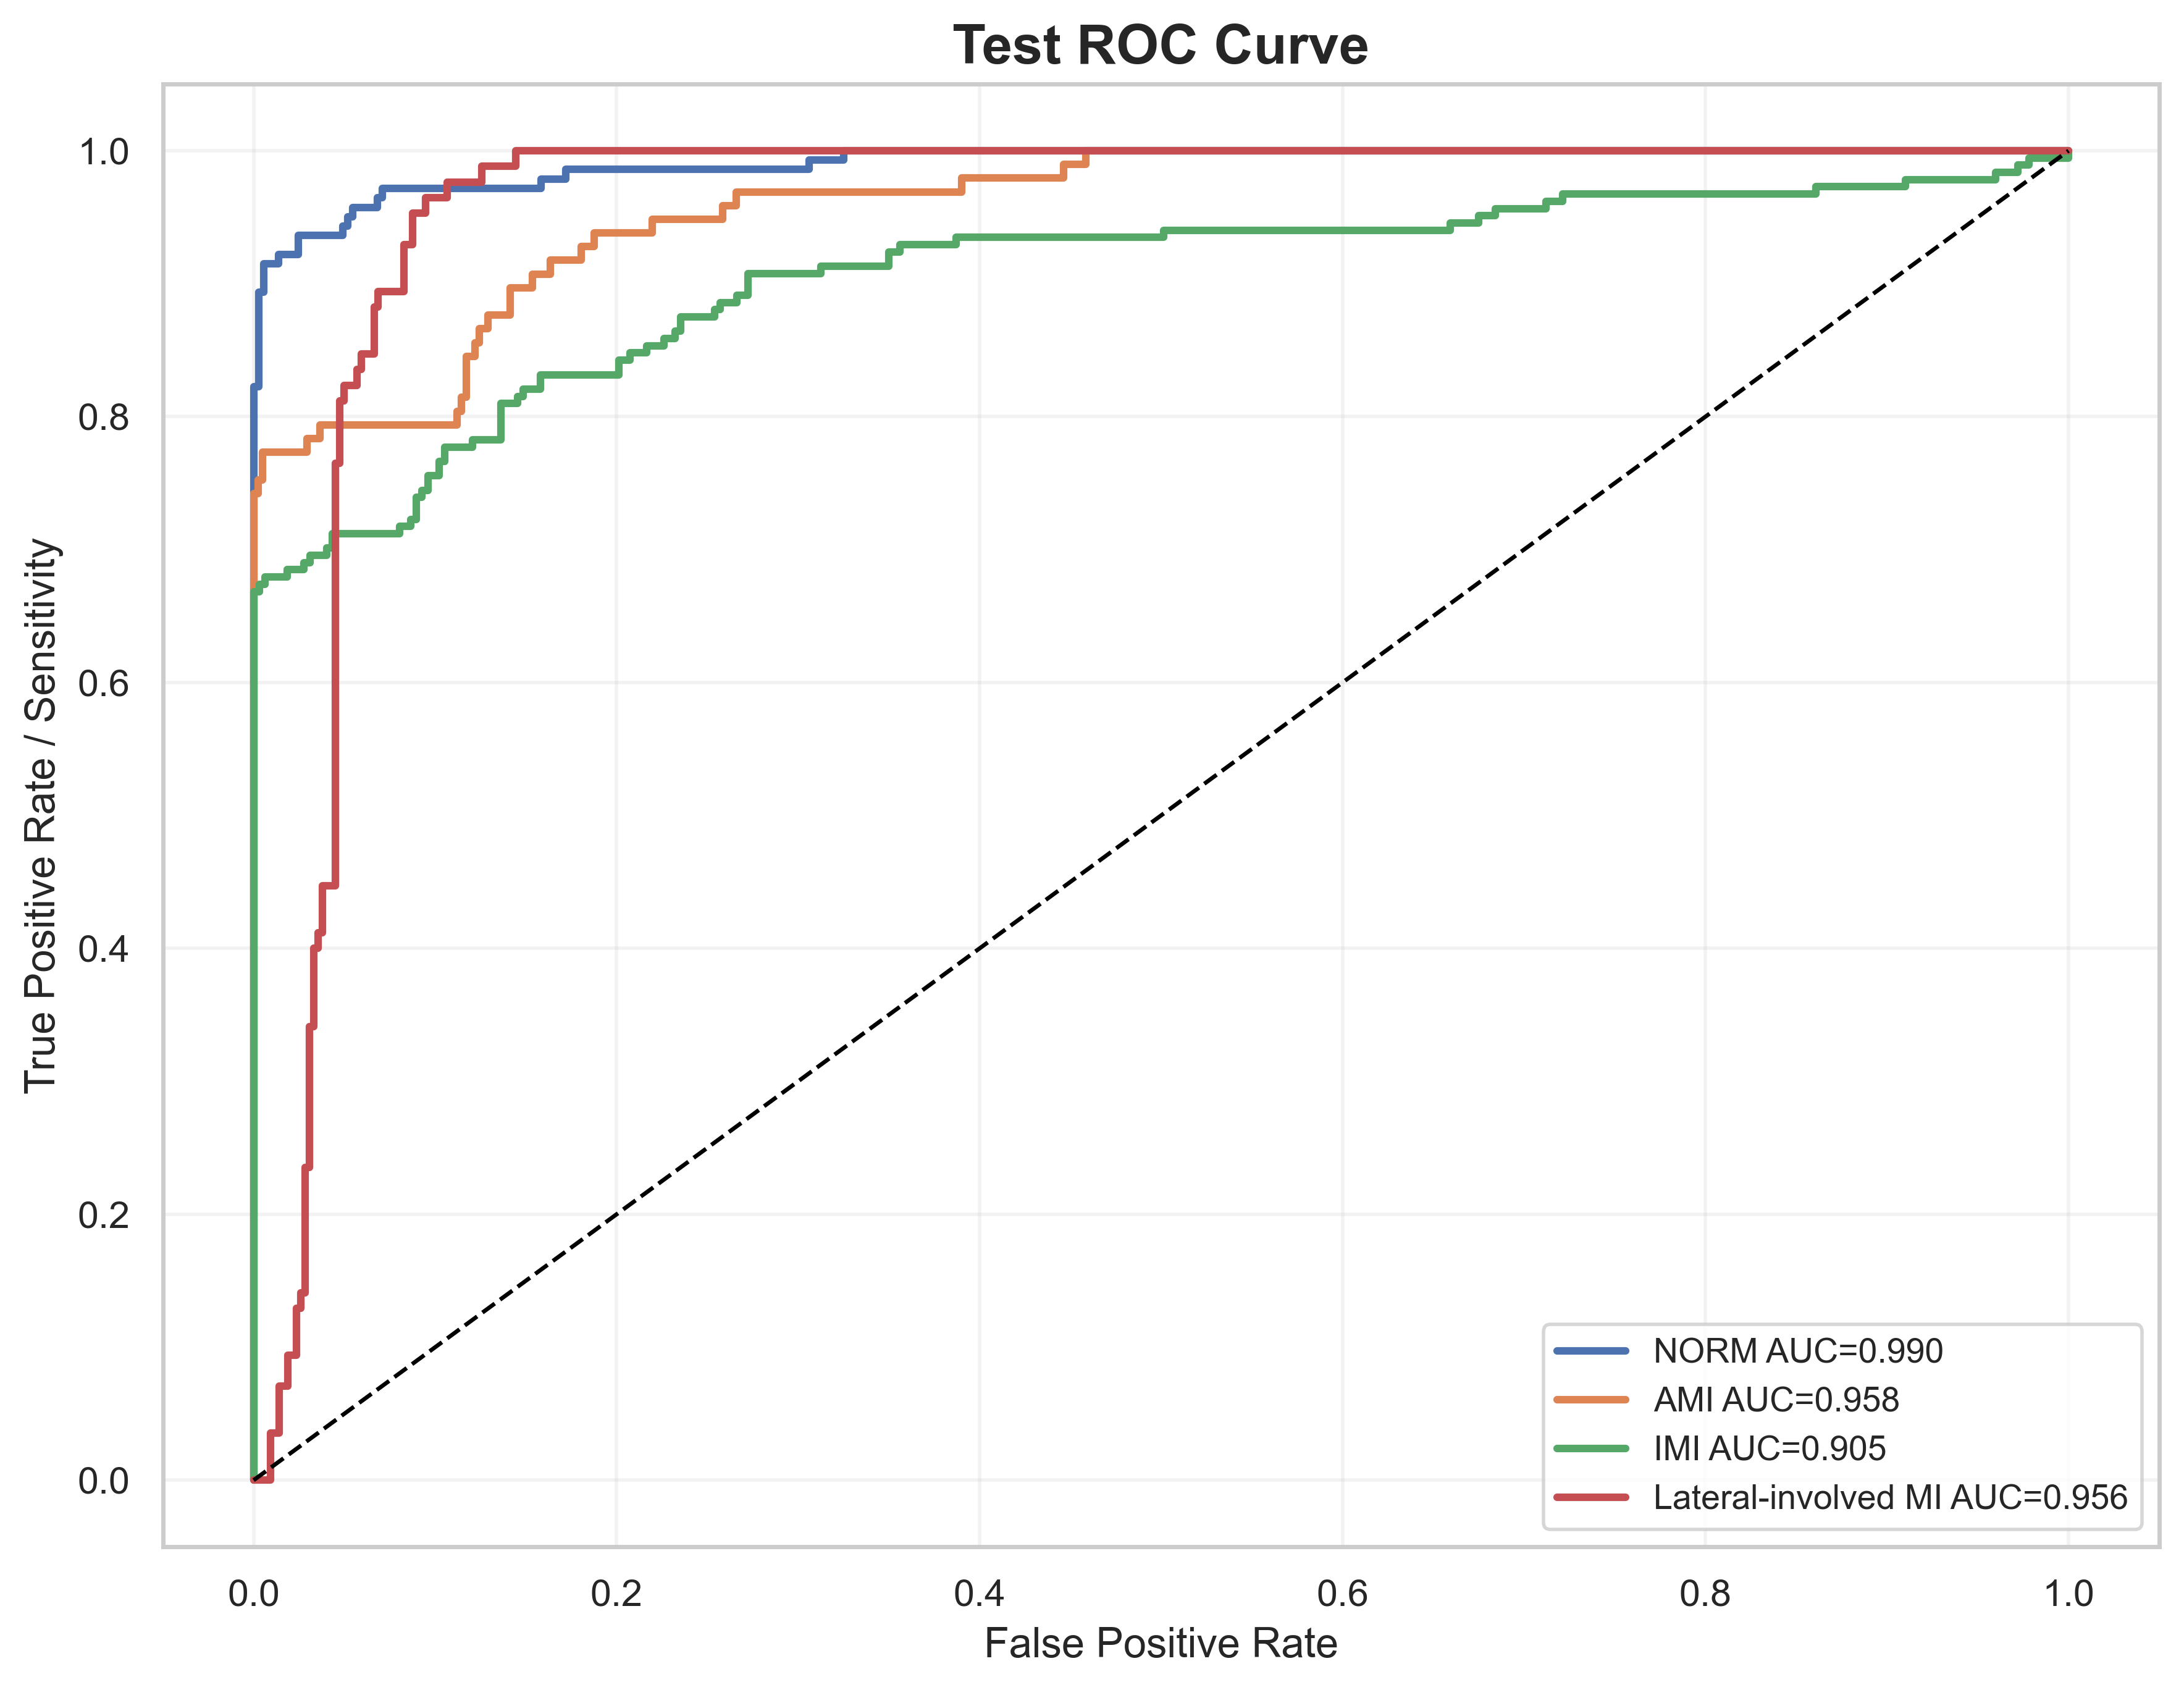

The file beside this chart, header and first rows:
label, fpr, tpr, auc
NORM, 0.0, 0.0, 0.9903
NORM, 0.0, 0.007092, 0.9903
NORM, 0.0, 0.8227, 0.9903
NORM, 0.002732, 0.8227, 0.9903
NORM, 0.002732, 0.8936, 0.9903
NORM, 0.005464, 0.8936, 0.9903
NORM, 0.005464, 0.9149, 0.9903
NORM, 0.01366, 0.9149, 0.9903
NORM, 0.01366, 0.922, 0.9903
NORM, 0.02459, 0.922, 0.9903
NORM, 0.02459, 0.9362, 0.9903
NORM, 0.04918, 0.9362, 0.9903
NORM, 0.04918, 0.9433, 0.9903
NORM, 0.05191, 0.9433, 0.9903
NORM, 0.05191, 0.9504, 0.9903
NORM, 0.05464, 0.9504, 0.9903
NORM, 0.05464, 0.9574, 0.9903
NORM, 0.06831, 0.9574, 0.9903
NORM, 0.06831, 0.9645, 0.9903
NORM, 0.07104, 0.9645, 0.9903
NORM, 0.07104, 0.9716, 0.9903
NORM, 0.1585, 0.9716, 0.9903
NORM, 0.1585, 0.9787, 0.9903
NORM, 0.1721, 0.9787, 0.9903
NORM, 0.1721, 0.9858, 0.9903
NORM, 0.306, 0.9858, 0.9903
NORM, 0.306, 0.9929, 0.9903
NORM, 0.3251, 0.9929, 0.9903
NORM, 0.3251, 1.0, 0.9903
NORM, 1.0, 1.0, 0.9903
AMI, 0.0, 0.0, 0.9584
AMI, 0.0, 0.01031, 0.9584
AMI, 0.0, 0.7423, 0.9584
AMI, 0.002439, 0.7423, 0.9584
AMI, 0.002439, 0.7526, 0.9584
AMI, 0.004878, 0.7526, 0.9584
AMI, 0.004878, 0.7732, 0.9584
AMI, 0.02927, 0.7732, 0.9584
AMI, 0.02927, 0.7835, 0.9584
AMI, 0.03659, 0.7835, 0.9584
AMI, 0.03659, 0.7938, 0.9584
AMI, 0.1122, 0.7938, 0.9584
AMI, 0.1122, 0.8041, 0.9584
AMI, 0.1146, 0.8041, 0.9584
AMI, 0.1146, 0.8144, 0.9584
AMI, 0.1171, 0.8144, 0.9584
AMI, 0.1171, 0.8454, 0.9584
AMI, 0.122, 0.8454, 0.9584
AMI, 0.122, 0.8557, 0.9584
AMI, 0.1244, 0.8557, 0.9584
AMI, 0.1244, 0.866, 0.9584
AMI, 0.1293, 0.866, 0.9584
AMI, 0.1293, 0.8763, 0.9584
AMI, 0.1415, 0.8763, 0.9584
AMI, 0.1415, 0.8969, 0.9584
AMI, 0.1537, 0.8969, 0.9584
AMI, 0.1537, 0.9072, 0.9584
AMI, 0.1634, 0.9072, 0.9584
AMI, 0.1634, 0.9175, 0.9584
AMI, 0.1805, 0.9175, 0.9584
... 166 more rows
